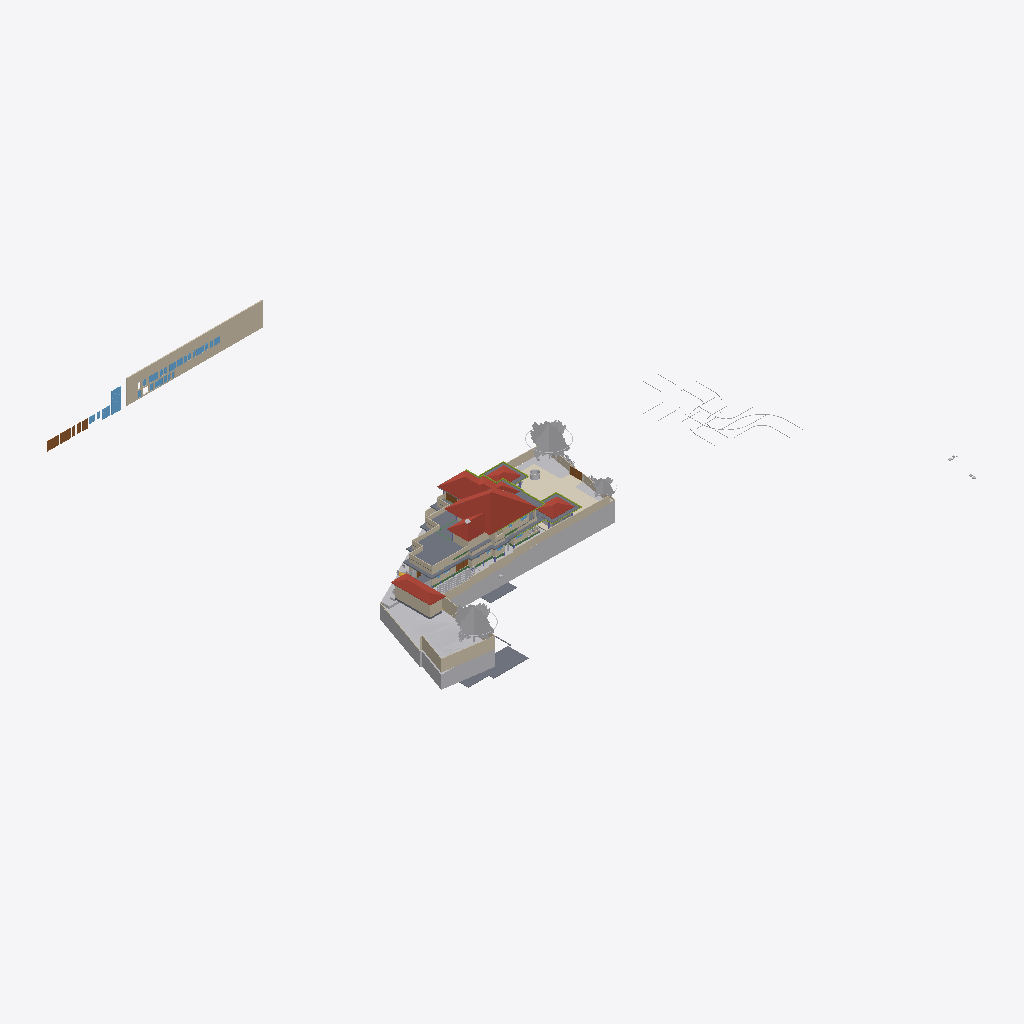
Isometric view of an IFC building model (IFC-SPF (STEP), schema IFC4X3, length unit metre), seen from the south-west, elements coloured by IFC class (only those large enough to see are counted): 37 walls (beige), 24 other elements (light grey), 13 slabs (grey), 9 windows (light blue), 8 doors (brown), 7 members (olive), 4 roofs (red-brown), 3 coverings (cream), 2 beams (green).
Extent 124.4 m × 116.3 m × 40.5 m (x, y, z). Storeys (12): Road Level at 0.00 m; GF at 0.00 m; FF at 0.00 m; Concept at 0.00 m; Existing at 0.00 m; Roof at 0.00 m; Area at 0.00 m; Car Porch at 0.00 m; Footing at 0.00 m; Landscape at 0.00 m; Electrical at 0.00 m; Plumbing at 0.00 m. Elements (1168): 191 IfcCovering, 154 IfcWall, 115 IfcFurniture, 94 IfcPipeSegment, 84 IfcBeam, 74 IfcFooting, 68 IfcGeographicElement, 60 IfcColumn, 51 IfcSanitaryTerminal, 49 IfcWindow, 47 IfcBuildingElementProxy, 41 IfcDoor.

HEADER;
FILE_DESCRIPTION(('ViewDefinition[DesignTransferView]'),'2;1');
FILE_NAME('Jailani.ifc','2026-10-10T13:25:49+05:30',(''),(''),'IfcOpenShell 0.8.5','Bonsai 0.8.5','Nobody');
FILE_SCHEMA(('IFC4X3'));
ENDSEC;
DATA;
#1=IFCPROJECT('1rEyq$MlvDVO9q4X_6O_vh',$,'My Project',$,$,$,$,(#14,#26),#9);
#31=IFCSITE('2ymv4STDrDCBgdvlSnG91s',$,'My Site',$,$,#54,$,$,$,(8,52,49,300000),(76,38,36,300000),0.0,$,$);
#37=IFCBUILDING('0WCwdFWaT3fvN6dYFJV0G3',$,'My Building',$,$,#60,$,$,$,$,$,$);
#43=IFCBUILDINGSTOREY('3glIUxBxj019WI9WL2_LBp',$,'Road Level',$,$,#66,$,$,$,$);
#2091=IFCBUILDINGSTOREY('0gksAyAJzF1eVdNHxF82jx',$,'GF',$,$,#203992,$,$,$,$);
#9684=IFCBUILDINGSTOREY('0GW8AoQ6z9OfFkHNDnUrmB',$,'FF',$,$,#277602,$,$,$,$);
#36449=IFCBUILDINGSTOREY('08MXqDc890wx$ikiXcsfjl',$,'Concept',$,$,#36465,$,$,$,$);
#37612=IFCBUILDINGSTOREY('3FqJSqHaz8MQtwN4CzJUgT',$,'Existing',$,$,#37627,$,$,$,$);
#39460=IFCBUILDINGSTOREY('2$v9ldK6P2VucsJp$wo$TV',$,'Roof',$,$,#388800,$,$,$,$);
#119304=IFCBUILDINGSTOREY('0qBaI9Ey94591kdt6C2Jnr',$,'Area',$,$,#119319,$,$,$,$);
#129129=IFCBUILDINGSTOREY('3kIur_wS960wa7BjgB$p1C',$,'Car Porch',$,$,#129145,$,$,$,$);
#268472=IFCBUILDINGSTOREY('2xrbP0qU17QQ349t_fHpEX',$,'Footing',$,$,#278022,$,$,$,$);
#318255=IFCBUILDINGSTOREY('3aOrSW8CbAU8ZyelJCCINe',$,'Landscape',$,$,#318271,$,$,$,$);
#332845=IFCBUILDINGSTOREY('0AJYN4QXPCc9jj5vzxhX9$',$,'Electrical',$,$,#332861,$,$,$,$);
#351978=IFCBUILDINGSTOREY('3upeWRLj97BQX2e$VHc8TZ',$,'Plumbing',$,$,#351994,$,$,$,$);
#1788=IFCGEOGRAPHICELEMENT('2G7_FUH1TFnfA2p0BceQCt',$,'Site',$,$,#266545,#1804,$,.TERRAIN.);
#328551=IFCROOF('21T1h3klXC_BmaYTQtLSBg',$,'Mainroof',$,$,#328557,#328552,$,.HIP_ROOF.);
#382425=IFCWALL('2r9tHLxan62A7SFe6zmHTl',$,'Wall',$,$,#383998,#382424,$,$);
#291080=IFCCOVERING('3ktB1WR$f69fETpx9RtRtR',$,'Covering',$,$,#297555,#291091,$,$);
#297152=IFCGEOGRAPHICELEMENT('1oH7nsXafBAhIJwgxqBaXm',$,'GeographicElement',$,$,#297182,#297165,$,$);
#296796=IFCGEOGRAPHICELEMENT('0oAmVwzOn9fxeOwIdp5ttV',$,'GeographicElement',$,$,#297121,#296809,$,$);
#180078=IFCSLAB('1skQYh0W5DWfCNPJm9rd2U',$,'Slab',$,$,#277612,#180099,$,$);
#224944=IFCSLAB('3XqsztXbj1ghk5AhbcNOAU',$,'First Floor',$,$,#277642,#224985,$,$);
#2607=IFCWALL('0hLi5deXP5Zfo$NOtNZznY',$,'Wall',$,$,#266565,#2613,$,$);
#294615=IFCROOF('3mGRXpHdL9OAPglgninuSZ',$,'Roof',$,$,#303292,#297628,$,.HIP_ROOF.);
#187554=IFCSLAB('3VSR8Cqer27g52UuWYSfc7',$,'Slab',$,$,#389030,#187575,$,$);
#211619=IFCWALL('0GEX5P4U9BQufRWTvvAWVU',$,'Wall',$,$,#266600,#211630,$,$);
#295477=IFCROOF('0sh2s7NWrERuaScyuQZWfN',$,'Roof',$,$,#314560,#295490,$,.HIP_ROOF.);
#295283=IFCROOF('0BkYaRzHb4b8SrgvshSiN4',$,'Roof',$,$,#328167,#295296,$,.HIP_ROOF.);
#297122=IFCGEOGRAPHICELEMENT('2fIop$MxL4qvC5l2cqQ$kQ',$,'GeographicElement',$,$,#297177,#297151,$,$);
#224825=IFCSLAB('0d5CFfHvDDkxxBvkI$SQYK',$,'Double Height Area',$,$,#277737,#224866,$,$);
#2582=IFCWALL('3AhfTEAr96zBOu2JT1DiVf',$,'Wall',$,$,#266585,#2588,$,$);
#185235=IFCWALL('3$hjpD4uv8lejQEN1Fheqk',$,'Wall',$,$,#265860,#185246,$,$);
#195940=IFCSLAB('2HQ2skLdv0rQb9RK6xh6m2',$,'Slab',$,$,#388815,#195961,$,$);
#177331=IFCSLAB('36gMpwiePFFhc27jCaqGKB',$,'Slab',$,$,#277607,#177352,$,$);
#386856=IFCWINDOW('1JJJ$vFoLAa8eJM6D8yiAX',$,'Window',$,$,#387023,#386939,'W-2.25',1.5,1.5499999523162842,$,$,$);
#3433=IFCWALL('2gqgdNokT89Rrmjq1x$gkt',$,'Wall',$,$,#266610,#3444,$,$);
#2457=IFCWALL('38EbZ7mAL5TfofCc1aVwCP',$,'Wall',$,$,#286704,#2463,$,$);
#2381=IFCWALL('2ukC8AQQP85Rb_ZeT84bZY',$,'Wall',$,$,#286637,#2388,$,$);
#2632=IFCWALL('1hiIP0I5r0ZAybbUAFoviW',$,'Wall',$,$,#286668,#2638,$,$);
#230763=IFCWALL('3ruAgi0$X4th8uNtjDFU0l',$,'Wall',$,$,#262587,#230776,$,$);
#229585=IFCWALL('363bzwyLT6ghaTgHiVcG1Z',$,'Wall',$,$,#262398,#229598,$,$);
#239172=IFCWALL('22QUjRbZf2huVHZiZDV9yu',$,'Wall',$,$,#274382,#239307,$,$);
#288440=IFCGEOGRAPHICELEMENT('10o04kzoD7ieb7fY4oqIEX',$,'Cube',$,$,#288512,#288446,$,.TERRAIN.);
#211778=IFCWALL('3QTju5AJn6xuB9z142QxJ5',$,'Wall',$,$,#266620,#211789,$,$);
#211649=IFCWALL('3uvGHZNmz2Z8QwIfP07YN2',$,'Wall',$,$,#266605,#211660,$,$);
#138679=IFCWALL('0fLQKKdFD4Xw5zTdyOB_Hj',$,'Wall',$,$,#290450,#138690,$,$);
#211716=IFCWALL('2g4m2G_4nF49AacJYIKK_m',$,'Wall',$,$,#266615,#211727,$,$);
#216202=IFCWALL('2aPtsRo0T7ehqUDG57ep_L',$,'Wall',$,$,#277937,#216213,$,$);
#190509=IFCSLAB('0M2GVzfEDEn8zQQJaCsHcY',$,'Slab',$,$,#312156,#190530,$,$);
#172517=IFCSLAB('1UPh17rjP9bRMJ5e6behtP',$,'Slab',$,$,#388960,#172538,$,$);
#75549=IFCWALL('36oGwTk25DYRf$Ld17aTG9',$,'Wall',$,$,#320413,#75560,$,$);
#229553=IFCWALL('3OzAXhdFv7AuKRZNbid974',$,'Wall',$,$,#262458,#229566,$,$);
#181618=IFCWALL('3tn5zRjnL9mukCkae_MZFc',$,'Wall',$,$,#316573,#181629,$,$);
#387181=IFCDOOR('0BxYPW8hH2cOhtz3Dh42FK',$,'Door',$,$,#387316,#387230,'D-2.75',$,$,$,$,$);
#121662=IFCWALL('1BWH$vHq53de7ALB12b4Gj',$,'Wall',$,$,#331985,#121673,$,$);
#293425=IFCWALL('197oIZsbvCCx2GrUGcUa_$',$,'Wall',$,$,#293672,#293445,$,$);
#138622=IFCWALL('2LHcj1KGz7XBlZdHzmycO4',$,'Wall',$,$,#290445,#138633,$,$);
#387112=IFCDOOR('1HAcmsUED52vVEVmHgRtJK',$,'Door',$,$,#387311,#387154,'D-3',$,$,$,$,$);
#258382=IFCWALL('3$B7M5Mrf8SenDgVdF0cT6',$,'Wall',$,$,#308210,#258405,$,$);
#75749=IFCWALL('1qpZbrDrHDMOOsMiFqSj$3',$,'Wall',$,$,#277932,#75760,$,$);
#293224=IFCWALL('2_lBO$4ePAxBo4t8$RcnSa',$,'Wall',$,$,#293859,#293244,$,$);
#155538=IFCDOOR('3l3X70xTXBjQnx5gSd3ShY',$,'Door',$,$,#294500,#155595,$,$,$,$,$,$);
#300440=IFCGEOGRAPHICELEMENT('3XNvekt6nB$ubAxK7kHELD',$,'Cube',$,$,#303387,#300446,$,.TERRAIN.);
#4106=IFCBUILDINGELEMENTPROXY('3eKD0RJXX2cvK3v1N6xXAg',$,'Well',$,$,#268350,#4238,$,.COMPLEX.);
#219416=IFCSLAB('1AAhloHkHFWRkhjfKq1PUs',$,'Slab',$,$,#259773,#219437,$,$);
#181853=IFCWALL('2EPmQbCtXEZfIxRL2oDMf2',$,'Wall',$,$,#316514,#181864,$,$);
#243820=IFCSLAB('2FENWmlQ16VvDlTuuClMiL',$,'Slab',$,$,#277742,#243842,$,$);
#238484=IFCWALL('3NyCimSGDCVvqWTSEV1UiK',$,'Wall',$,$,#273945,#238508,$,$);
#386442=IFCWINDOW('2N94ccpU54Vhh1qaVEYbEe',$,'Window',$,$,#386855,#386525,'W-2',1.5,1.5499999523162842,$,$,$);
#43017=IFCBUILDINGELEMENTPROXY('3aYsPRn39B_hfstnZLeJpy',$,'BuildingElementProxy',$,$,#218186,#43030,$,$);
#2532=IFCWALL('2uoMgyRXTBJAXpnQJxkX2y',$,'Wall',$,$,#274635,#2538,$,$);
#42055=IFCBUILDINGELEMENTPROXY('3wwYmhSjv9weqNYZfzH9xT',$,'BuildingElementProxy',$,$,#218181,#42068,$,$);
#252018=IFCWALL('2Lgkf63799kR0JBwn463aW',$,'Wall',$,$,#277757,#252078,$,$);
#258269=IFCDOOR('15u65NnfDBaQUuumddnmrm',$,'Door',$,$,#317361,#258288,'D-3',$,$,$,$,$);
#284023=IFCBEAM('3KA966hgP5FBQ2HLeGJdgI',$,'Beam',$,$,#284024,#284034,$,$);
#288173=IFCGEOGRAPHICELEMENT('12euZWZPD4APjxpY$YFPVd',$,'Cube',$,$,#288201,#288179,$,.TERRAIN.);
#220492=IFCDOOR('2roBODw3LFthb2psHkXAvx',$,'Door',$,$,#327113,#220505,$,$,$,$,$,$);
#291009=IFCCOVERING('2Qz80cV6LAAB3ft_PK_mv4',$,'Covering',$,$,#314555,#291024,$,$);
#299836=IFCSLAB('1m8YJOZf1EGgmV7PlI$LFi',$,'Slab',$,$,#388825,#299857,$,$);
#291771=IFCCOVERING('0fEHNhNivEbBeF8nPcgjJo',$,'Covering',$,$,#292879,#291782,$,$);
#387024=IFCDOOR('0A6Hp0PDD4qeMw7C2jmsqS',$,'Door',$,$,#387056,#387044,'D-1.5',$,$,$,$,$);
#3190=IFCWALL('193oymhqH3WPw9ieWVOFsJ',$,'Wall',$,$,#266555,#3201,$,$);
#181545=IFCWALL('1aCPQroBHCM8OFaC4aMxaa',$,'Wall',$,$,#316583,#181556,$,$);
#265598=IFCWALL('25r84axJD3eQbDk7FhPmhx',$,'Wall',$,$,#316568,#265618,$,$);
#41753=IFCBUILDINGELEMENTPROXY('1GRKmkjDv94ej3zzovNSwP',$,'BuildingElementProxy',$,$,#218171,#41766,$,$);
#183087=IFCWALL('1_xe4Hzxf1gwKwSbKbx8K0',$,'Wall',$,$,#316558,#183098,$,$);
#380978=IFCWINDOW('0azklidFz8xfalrvvU1aCl',$,'Window',$,$,#383913,#380977,$,1.5,1.54999995231628,$,$,$);
#188918=IFCSLAB('12_bjLeTzCHBEQ_fbYWelk',$,'Slab',$,$,#388900,#188939,$,$);
#41969=IFCBUILDINGELEMENTPROXY('34CNFuP7L4$g0jXxUngOCu',$,'BuildingElementProxy',$,$,#218176,#41982,$,$);
#303509=IFCSHADINGDEVICE('0WI6uJDm1Eohh1anr07Y22',$,'ShadingDevice',$,$,#388845,#303522,$,$);
#382355=IFCWINDOW('1Rs6Wjkcb4KeU1b2e0NGzQ',$,'Window',$,$,#383978,#382354,$,1.5,1.54999995231628,$,$,$);
#383019=IFCWINDOW('1KQfwpgoXF29nfX81X7nfP',$,'Window',$,$,#384003,#383018,$,1.5,1.54999995231628,$,$,$);
#257159=IFCVEHICLE('141W$vyQD1ogrQXmHA2jBF',$,'Vehicle',$,$,#329443,#257174,$,$);
#303455=IFCSHADINGDEVICE('3t1UzhYH95OPXij6WsUnmH',$,'ShadingDevice',$,$,#388830,#303468,$,$);
#311787=IFCMEMBER('2ytImcP516UOJobrdF9aUK',$,'Beam',$,'CORNICE',#388990,#311798,$,.USERDEFINED.);
#45469=IFCBUILDINGELEMENTPROXY('0b4nwe_Ur2p96W4WE_ytTz',$,'BuildingElementProxy',$,$,#218191,#45482,$,$);
#313210=IFCMEMBER('3k4khywyb6cg2D3VTirceu',$,'Beam',$,'CORNICE',#388930,#313221,$,.USERDEFINED.);
#181588=IFCWALL('2ov10n92H22hZgofOL4xAD',$,'Wall',$,$,#316578,#181599,$,$);
#380603=IFCWINDOW('36jUmH3Ij4PfOFwflYuzI$',$,'Window',$,$,#386420,#380602,'W-1.5',1.5,1.5499999523162842,$,$,$);
#303491=IFCSHADINGDEVICE('1_0iBzd4j9YAiupOFFX5Ke',$,'ShadingDevice',$,$,#388840,#303504,$,$);
#173900=IFCWALL('1wQ8lQeKrBovU8E1ANCj4Y',$,'Wall',$,$,#239483,#173912,$,$);
#308873=IFCMEMBER('27A9Mk7$j2r9yraDgCej4l',$,'Beam',$,'CORNICE',#389010,#308884,$,.USERDEFINED.);
#312842=IFCMEMBER('25QPY9bNrCU8e9zZ8Nlc4t',$,'Beam',$,'CORNICE',#388910,#312853,$,.USERDEFINED.);
#380509=IFCWINDOW('2F9qDvDd5BMekYFYuF43Ab',$,'Window',$,$,#383893,#380508,$,1.5,1.54999995231628,$,$,$);
#382166=IFCWINDOW('36JXFnrlXBCQWrVtLYbOnB',$,'Window',$,$,#383958,#382165,$,1.5,1.54999995231628,$,$,$);
#382804=IFCWINDOW('1gIERMjob0HAM47w_2N0q3',$,'Window',$,$,#383993,#382803,$,1.5,1.54999995231628,$,$,$);
#387057=IFCDOOR('0ScIR6Civ1dQPaZPduObTU',$,'Door',$,$,#387111,#387092,'D-1',$,$,$,$,$);
#303545=IFCSHADINGDEVICE('0Q3QB21eL1UxwIiDlcwPBI',$,'ShadingDevice',$,$,#388855,#303558,$,$);
#303527=IFCSHADINGDEVICE('277BN6qCX6wPH$0V2RFuQl',$,'ShadingDevice',$,$,#388850,#303540,$,$);
#313318=IFCMEMBER('3QVIkRLnX109ezuG7dSRvQ',$,'Beam',$,'CORNICE',#388955,#313329,$,.USERDEFINED.);
#303473=IFCSHADINGDEVICE('3nEDT8F_13YBk7C7Rvleji',$,'ShadingDevice',$,$,#388835,#303486,$,$);
#308708=IFCMEMBER('0eZnfgcYnAIBPZERwPE2f6',$,'Beam',$,'CORNICE',#389005,#308720,$,.USERDEFINED.);
#303675=IFCSHADINGDEVICE('01ecs5Qdr028RbEixCskeR',$,'ShadingDevice',$,$,#327281,#303688,$,$);
#303563=IFCSHADINGDEVICE('2PnscDZXzA5x9bgssGPIzf',$,'ShadingDevice',$,$,#388860,#303576,$,$);
#168053=IFCWALL('3M5zxzEmT2XfzjJzyz7DGC',$,'Wall',$,$,#251916,#168065,$,$);
#288270=IFCGEOGRAPHICELEMENT('2gcEiAJK9DBx1kfK4zW4hG',$,'Cube',$,$,#288507,#288276,$,.TERRAIN.);
#387245=IFCDOOR('2br9T$rMP71Qm0nFqwwr0v',$,'Door',$,$,#387321,#387287,'D-0.8',$,$,$,$,$);
#177853=IFCSLAB('1mbaC05hv4qQhAf$p0m_1J',$,'First Floor Balcony',$,$,#277732,#177874,$,$);
#300464=IFCSHADINGDEVICE('3gWKXnSKTE$wNFpuNchKjL',$,'ShadingDevice',$,$,#388820,#303286,$,$);
#312960=IFCMEMBER('1Ix21qJ997pgVvMOh3i$8h',$,'Beam',$,'CORNICE',#388920,#312971,$,.USERDEFINED.);
#268439=IFCBEAM('3NbZ3SN$5DTQR9PQZS1iH2',$,'Beam',$,$,#336990,#268451,$,$);
ENDSEC;
